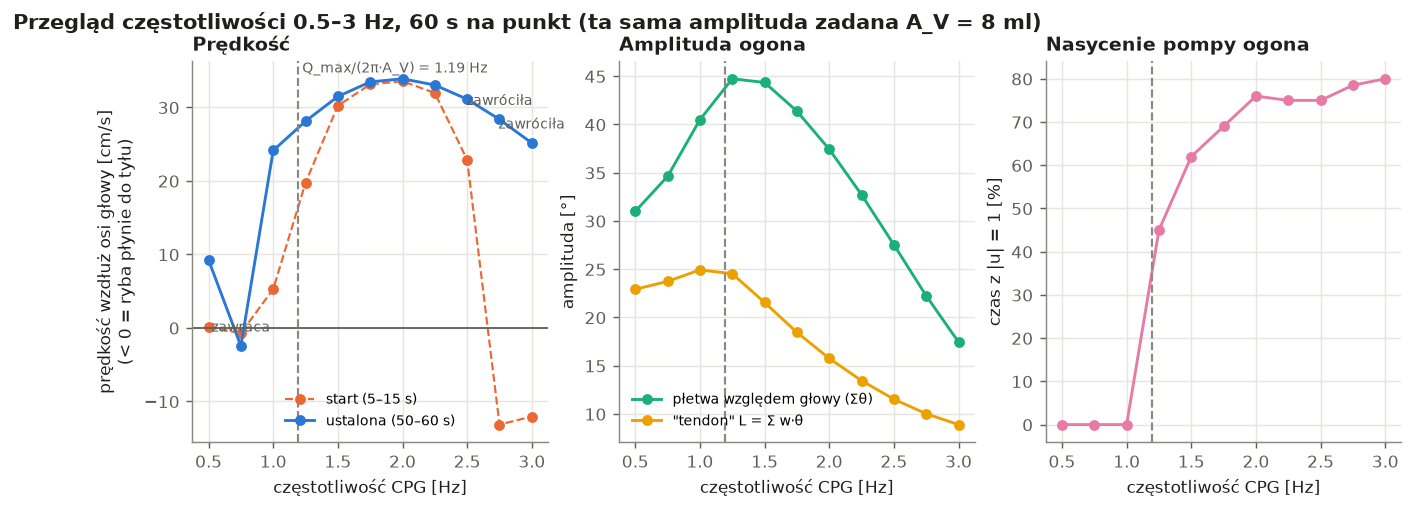

Source data for this figure (header and first rows):
freq_Hz, speed_50_60s_cm_s, speed_5_15s_cm_s, heading_change_deg, fin_amp_deg, L_amp_deg, pump_saturated_pct
0.5, 9.234, 0.0716, 1.272, 30.99, 22.92, 0
0.75, -2.467, -0.7122, 112, 34.62, 23.74, 0
1, 24.14, 5.286, 5.02, 40.49, 24.93, 0
1.25, 28.13, 19.76, 0.4349, 44.73, 24.54, 45
1.5, 31.49, 30.23, 0.4067, 44.35, 21.55, 62
1.75, 33.47, 33.13, 0.01262, 41.38, 18.45, 69
2, 33.9, 33.57, 0.4698, 37.43, 15.76, 76
2.25, 33.04, 31.96, 0.5044, 32.72, 13.45, 75
2.5, 31.12, 22.86, 0.3842, 27.53, 11.53, 75
2.75, 28.36, -13.15, 200.7, 22.25, 10.02, 78.5
3, 25.15, -12.07, 200.1, 17.45, 8.899, 80
